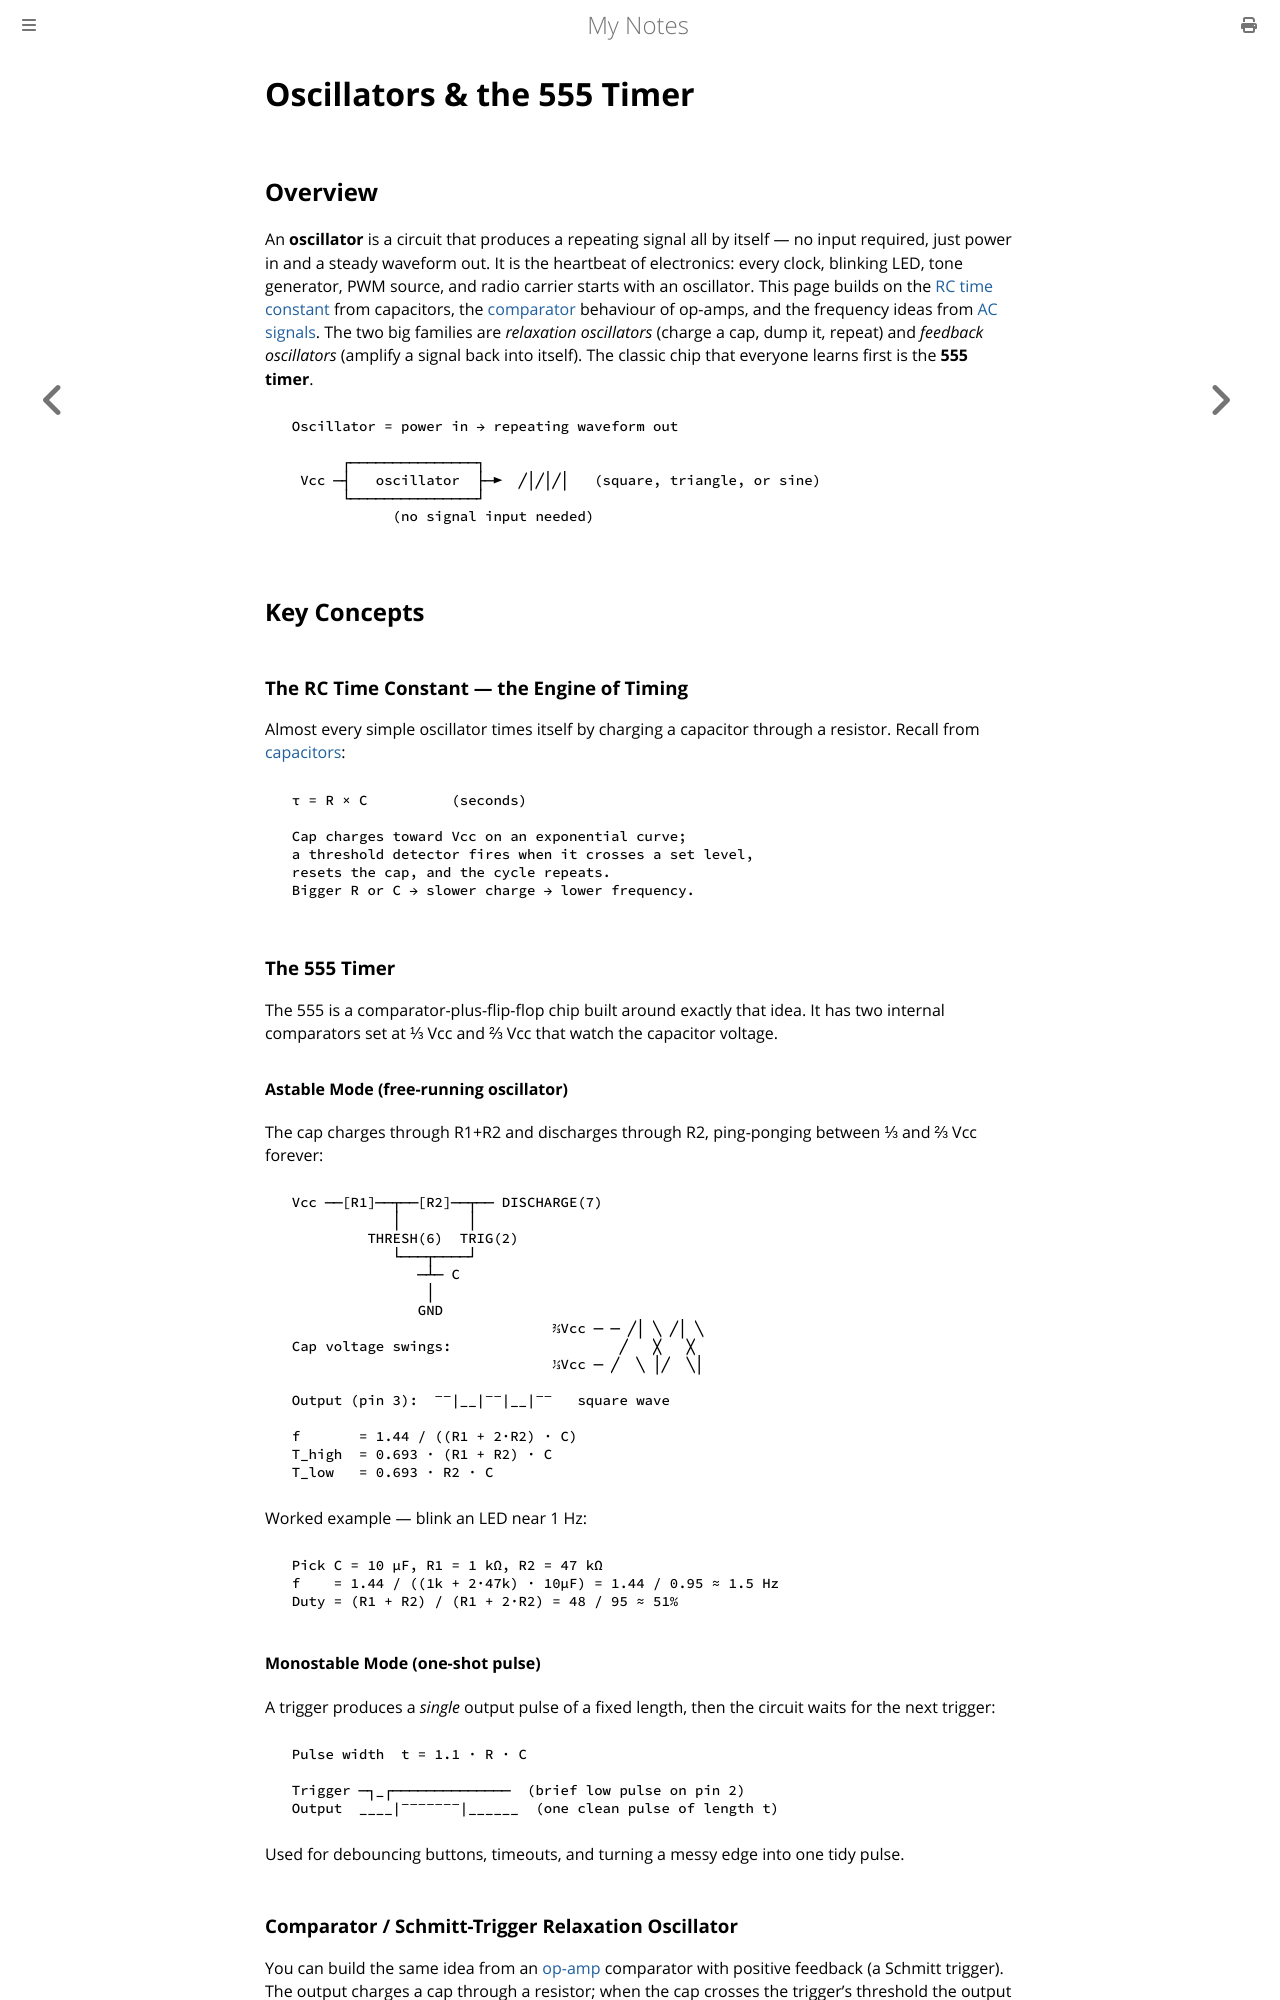

repository: paritystack/notes · page: electronics/oscillators.html · generator: mdbook

# Oscillators & the 555 Timer

## Overview

An **oscillator** is a circuit that produces a repeating signal all by itself — no
input required, just power in and a steady waveform out. It is the heartbeat of
electronics: every clock, blinking LED, tone generator, PWM source, and radio
carrier starts with an oscillator. This page builds on the [RC time constant](capacitors.md)
from capacitors, the [comparator](op_amps.md) behaviour of op-amps, and the
frequency ideas from [AC signals](ac_signals.md). The two big families are
*relaxation oscillators* (charge a cap, dump it, repeat) and *feedback oscillators*
(amplify a signal back into itself). The classic chip that everyone learns first is
the **555 timer**.

```
  Oscillator = power in → repeating waveform out

        ┌───────────────┐
   Vcc ─┤   oscillator  ├─►  ╱│╱│╱│   (square, triangle, or sine)
        └───────────────┘
              (no signal input needed)
```

## Key Concepts

### The RC Time Constant — the Engine of Timing

Almost every simple oscillator times itself by charging a capacitor through a
resistor. Recall from [capacitors](capacitors.md):

```
  τ = R × C          (seconds)

  Cap charges toward Vcc on an exponential curve;
  a threshold detector fires when it crosses a set level,
  resets the cap, and the cycle repeats.
  Bigger R or C → slower charge → lower frequency.
```

### The 555 Timer

The 555 is a comparator-plus-flip-flop chip built around exactly that idea. It has
two internal comparators set at ⅓ Vcc and ⅔ Vcc that watch the capacitor voltage.

#### Astable Mode (free-running oscillator)

The cap charges through R1+R2 and discharges through R2, ping-ponging between
⅓ and ⅔ Vcc forever:

```
  Vcc ──[R1]──┬──[R2]──┬── DISCHARGE(7)
              │        │
           THRESH(6)  TRIG(2)
              └───┬────┘
                 ─┴─ C
                  │
                 GND
                                 ⅔Vcc ─ ─ ╱│ ╲ ╱│ ╲
  Cap voltage swings:                    ╱   ╳   ╳
                                 ⅓Vcc ─ ╱  ╲ │╱  ╲│

  Output (pin 3):  ‾‾|__|‾‾|__|‾‾   square wave

  f       = 1.44 / ((R1 + 2·R2) · C)
  T_high  = 0.693 · (R1 + R2) · C
  T_low   = 0.693 · R2 · C
```

Worked example — blink an LED near 1 Hz:

```
  Pick C = 10 µF, R1 = 1 kΩ, R2 = 47 kΩ
  f    = 1.44 / ((1k + 2·47k) · 10µF) = 1.44 / 0.95 ≈ 1.5 Hz
  Duty = (R1 + R2) / (R1 + 2·R2) = 48 / 95 ≈ 51%
```

#### Monostable Mode (one-shot pulse)

A trigger produces a *single* output pulse of a fixed length, then the circuit
waits for the next trigger:

```
  Pulse width  t = 1.1 · R · C

  Trigger ─┐_┌──────────────  (brief low pulse on pin 2)
  Output  ____|‾‾‾‾‾‾‾|______  (one clean pulse of length t)
```

Used for debouncing buttons, timeouts, and turning a messy edge into one tidy pulse.

### Comparator / Schmitt-Trigger Relaxation Oscillator

You can build the same idea from an [op-amp](op_amps.md) comparator with positive
feedback (a Schmitt trigger). The output charges a cap through a resistor; when the
cap crosses the trigger's threshold the output flips, reversing the charge — and it
oscillates. The positive feedback gives clean, snap-action switching.
